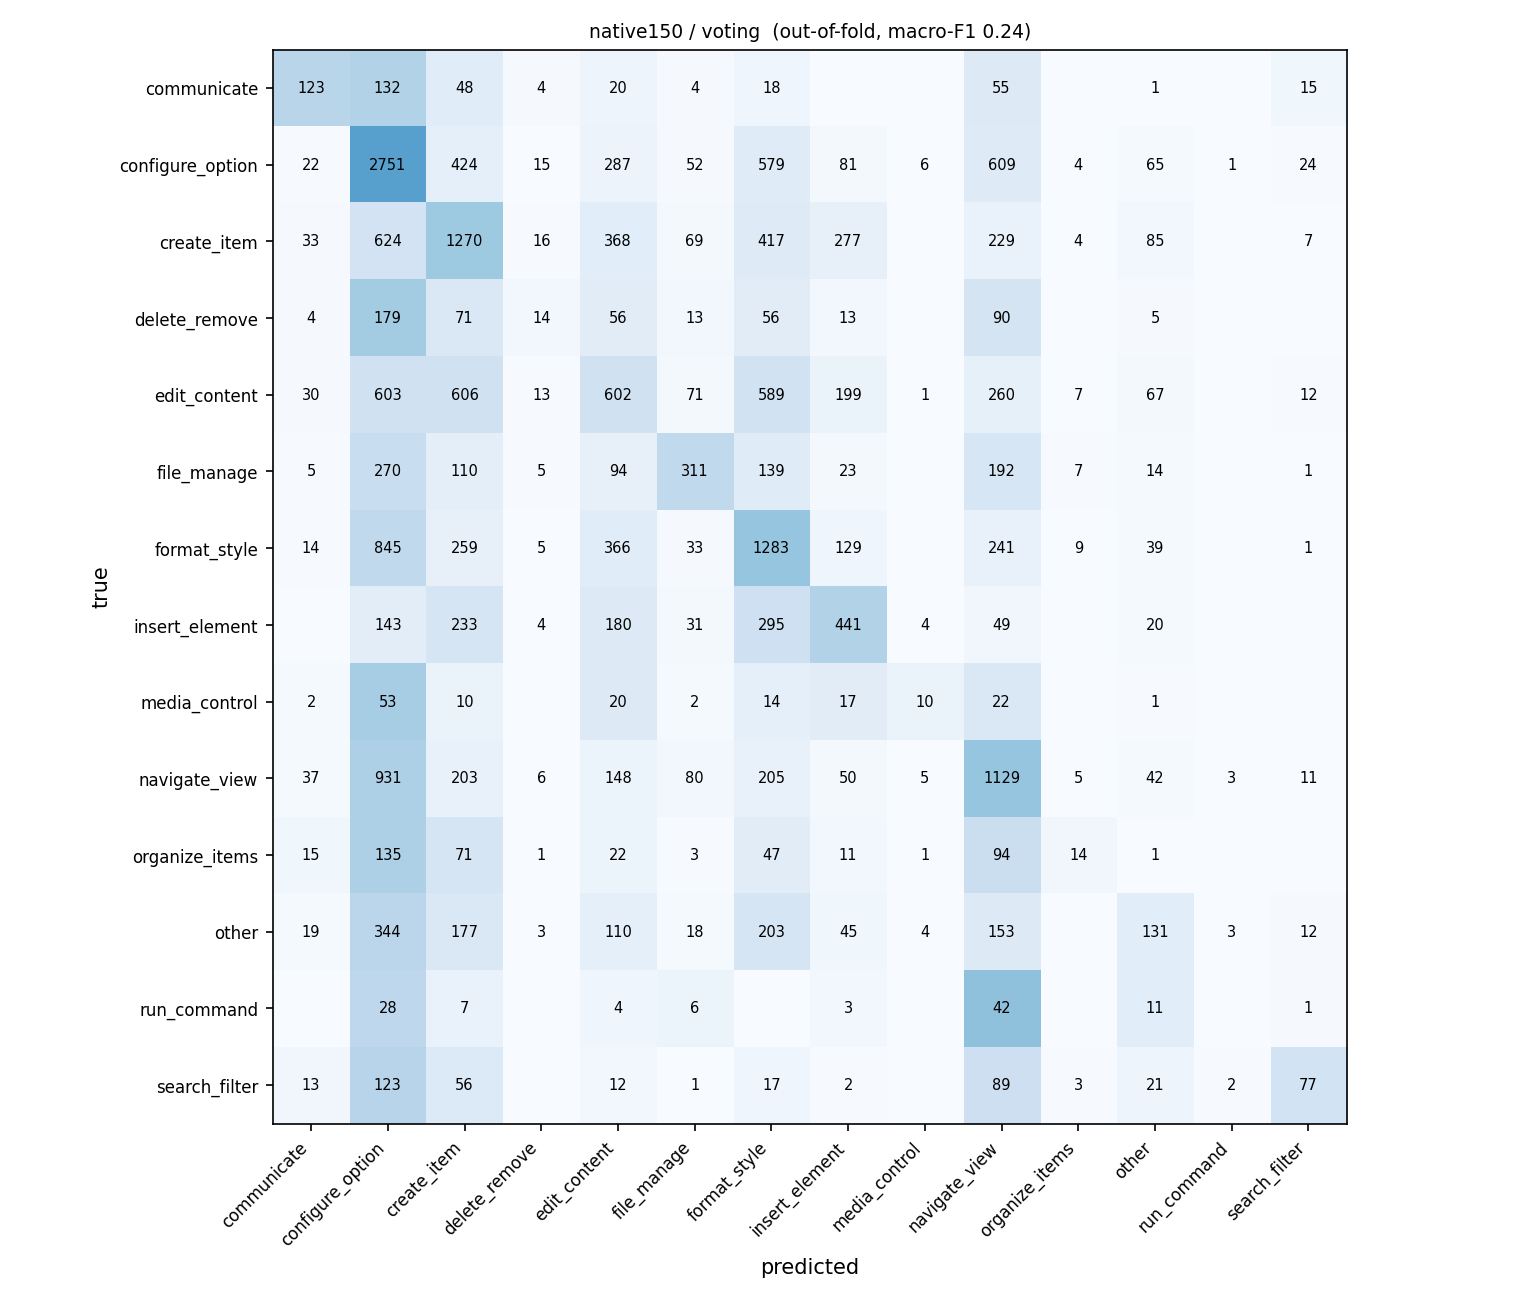

Data behind this chart, as committed beside it:
true \ predicted, communicate, configure_option, create_item, delete_remove, edit_content, file_manage, format_style, insert_element, media_control, navigate_view, organize_items, other, run_command, search_filter
communicate, 123, 132, 48, 4, 20, 4, 18, 0, 0, 55, 0, 1, 0, 15
configure_option, 22, 2751, 424, 15, 287, 52, 579, 81, 6, 609, 4, 65, 1, 24
create_item, 33, 624, 1270, 16, 368, 69, 417, 277, 0, 229, 4, 85, 0, 7
delete_remove, 4, 179, 71, 14, 56, 13, 56, 13, 0, 90, 0, 5, 0, 0
edit_content, 30, 603, 606, 13, 602, 71, 589, 199, 1, 260, 7, 67, 0, 12
file_manage, 5, 270, 110, 5, 94, 311, 139, 23, 0, 192, 7, 14, 0, 1
format_style, 14, 845, 259, 5, 366, 33, 1283, 129, 0, 241, 9, 39, 0, 1
insert_element, 0, 143, 233, 4, 180, 31, 295, 441, 4, 49, 0, 20, 0, 0
media_control, 2, 53, 10, 0, 20, 2, 14, 17, 10, 22, 0, 1, 0, 0
navigate_view, 37, 931, 203, 6, 148, 80, 205, 50, 5, 1129, 5, 42, 3, 11
organize_items, 15, 135, 71, 1, 22, 3, 47, 11, 1, 94, 14, 1, 0, 0
other, 19, 344, 177, 3, 110, 18, 203, 45, 4, 153, 0, 131, 3, 12
run_command, 0, 28, 7, 0, 4, 6, 0, 3, 0, 42, 0, 11, 0, 1
search_filter, 13, 123, 56, 0, 12, 1, 17, 2, 0, 89, 3, 21, 2, 77
